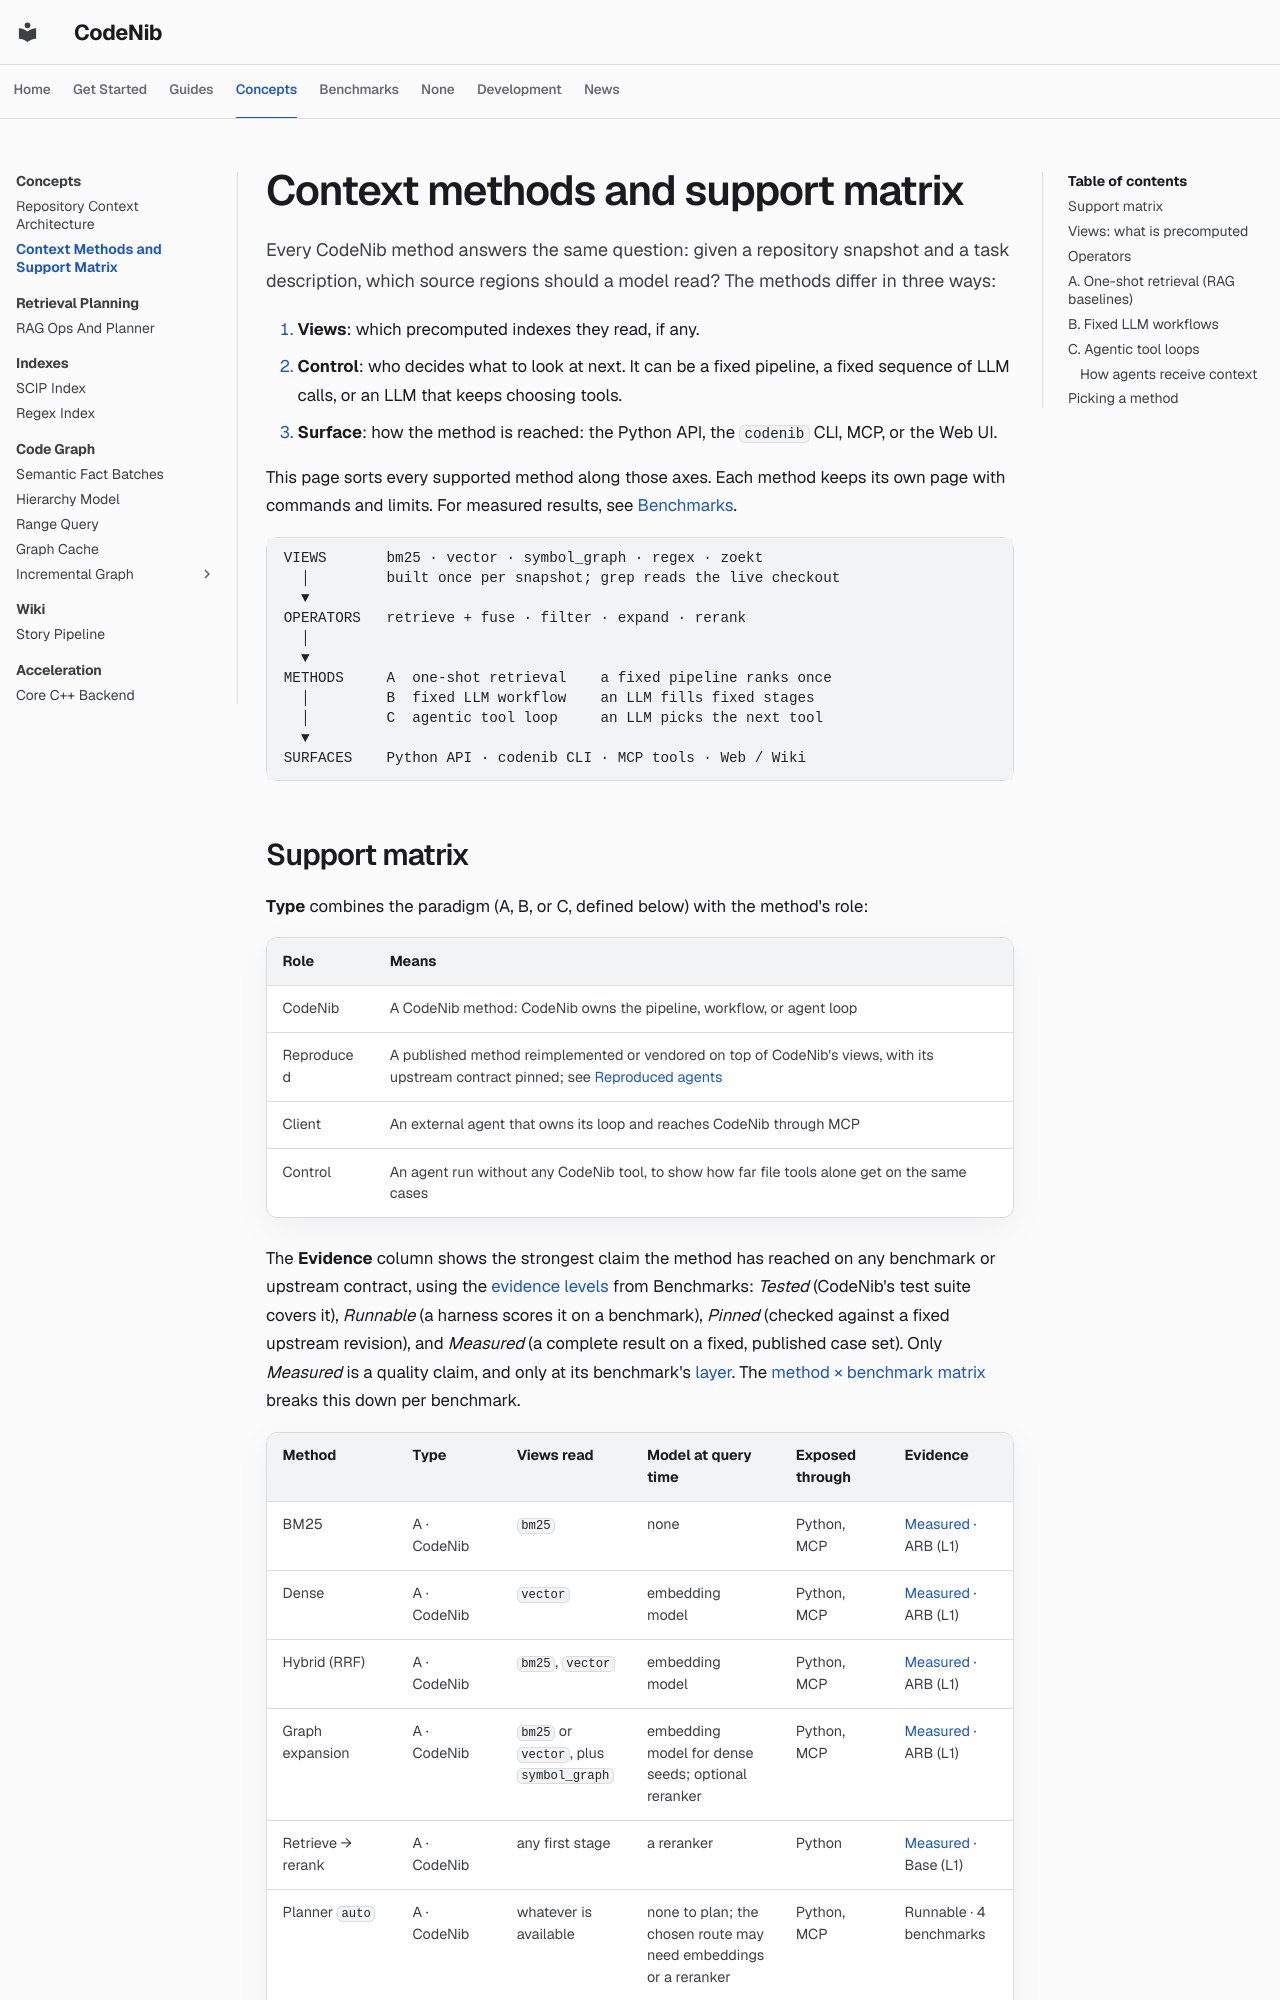

repository: sysevol-ai/CodeNib · page: concepts/methods/index.html · generator: mkdocs

<!--
SPDX-FileCopyrightText: 2025-2026 CodeNib Contributors

SPDX-License-Identifier: Apache-2.0
-->

# Context methods and support matrix

Every CodeNib method answers the same question: given a repository snapshot
and a task description, which source regions should a model read? The methods
differ in three ways:

1. **Views**: which precomputed indexes they read, if any.
2. **Control**: who decides what to look at next. It can be a fixed pipeline,
   a fixed sequence of LLM calls, or an LLM that keeps choosing tools.
3. **Surface**: how the method is reached: the Python API, the `codenib` CLI,
   MCP, or the Web UI.

This page sorts every supported method along those axes. Each method keeps its
own page with commands and limits. For measured results, see
[Benchmarks](../evaluation/index.md).

```text
VIEWS       bm25 · vector · symbol_graph · regex · zoekt
  │         built once per snapshot; grep reads the live checkout
  ▼
OPERATORS   retrieve + fuse · filter · expand · rerank
  │
  ▼
METHODS     A  one-shot retrieval    a fixed pipeline ranks once
  │         B  fixed LLM workflow    an LLM fills fixed stages
  │         C  agentic tool loop     an LLM picks the next tool
  ▼
SURFACES    Python API · codenib CLI · MCP tools · Web / Wiki
```
